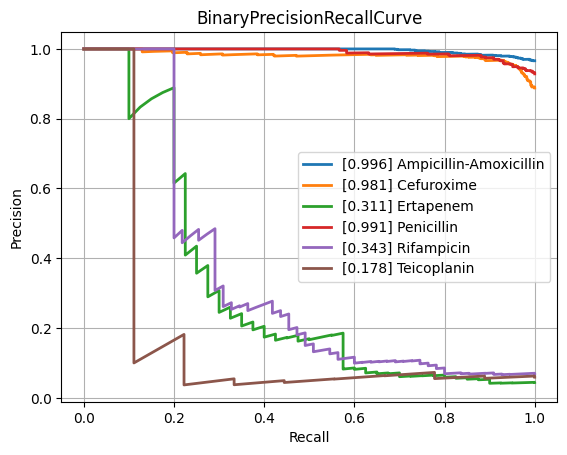

Source data for this figure (header and first rows):
class, PrecisionRecallAUC, FrequencyPositiveClass, n_positives, n_negatives
Amikacin, 0.5976, 0.1453, 134, 788
Amoxicillin-Clavulanic acid, 0.8486, 0.5871, 1527, 1074
Ampicillin, 0.9574, 0.8163, 2848, 641
Ampicillin-Amoxicillin, 0.9956, 0.9661, 1225, 43
Cefazolin, 0.9064, 0.622, 102, 62
Cefepime, 0.7274, 0.3632, 1002, 1757
Cefpodoxime, 0.8198, 0.5938, 38, 26
Ceftazidime, 0.7504, 0.4063, 1357, 1983
Ceftriaxone, 0.7416, 0.4213, 1210, 1662
Cefuroxime, 0.9815, 0.888, 904, 114
Ciprofloxacin, 0.7554, 0.4087, 2403, 3476
Clindamycin, 0.9138, 0.7126, 1304, 526
Colistin, 0.8053, 0.2694, 167, 453
Cotrimoxazole, 0.7747, 0.4712, 3195, 3586
Ertapenem, 0.3108, 0.04425, 40, 864
Erythromycin, 0.9276, 0.7596, 1131, 358
Fosfomycin, 0.6872, 0.3508, 402, 744
Fosfomycin-Trometamol, 0.6642, 0.463, 25, 29
Fusidic acid, 0.7525, 0.4815, 130, 140
Gentamicin, 0.923, 0.6387, 3152, 1783
Imipenem, 0.8576, 0.4679, 2814, 3200
Levofloxacin, 0.8324, 0.4764, 617, 678
Meropenem, 0.6148, 0.211, 838, 3133
Mupirocin, 0.7287, 0.2667, 16, 44
Nitrofurantoin, 0.5459, 0.125, 28, 196
Norfloxacin, 0.507, 0.2804, 30, 77
Oxacillin, 0.8856, 0.6231, 448, 271
Penicillin, 0.9905, 0.9286, 429, 33
Piperacillin-Tazobactam, 0.7655, 0.4541, 2107, 2533
Rifampicin, 0.3431, 0.06892, 55, 743
Teicoplanin, 0.178, 0.05921, 9, 143
Tetracycline, 0.7021, 0.4057, 301, 441
Tobramycin, 0.6941, 0.2549, 170, 497
Vancomycin, 0.5469, 0.07339, 166, 2096
micro, 0.8482, 0.47, , 
macro, 0.7363, NaN, , 
